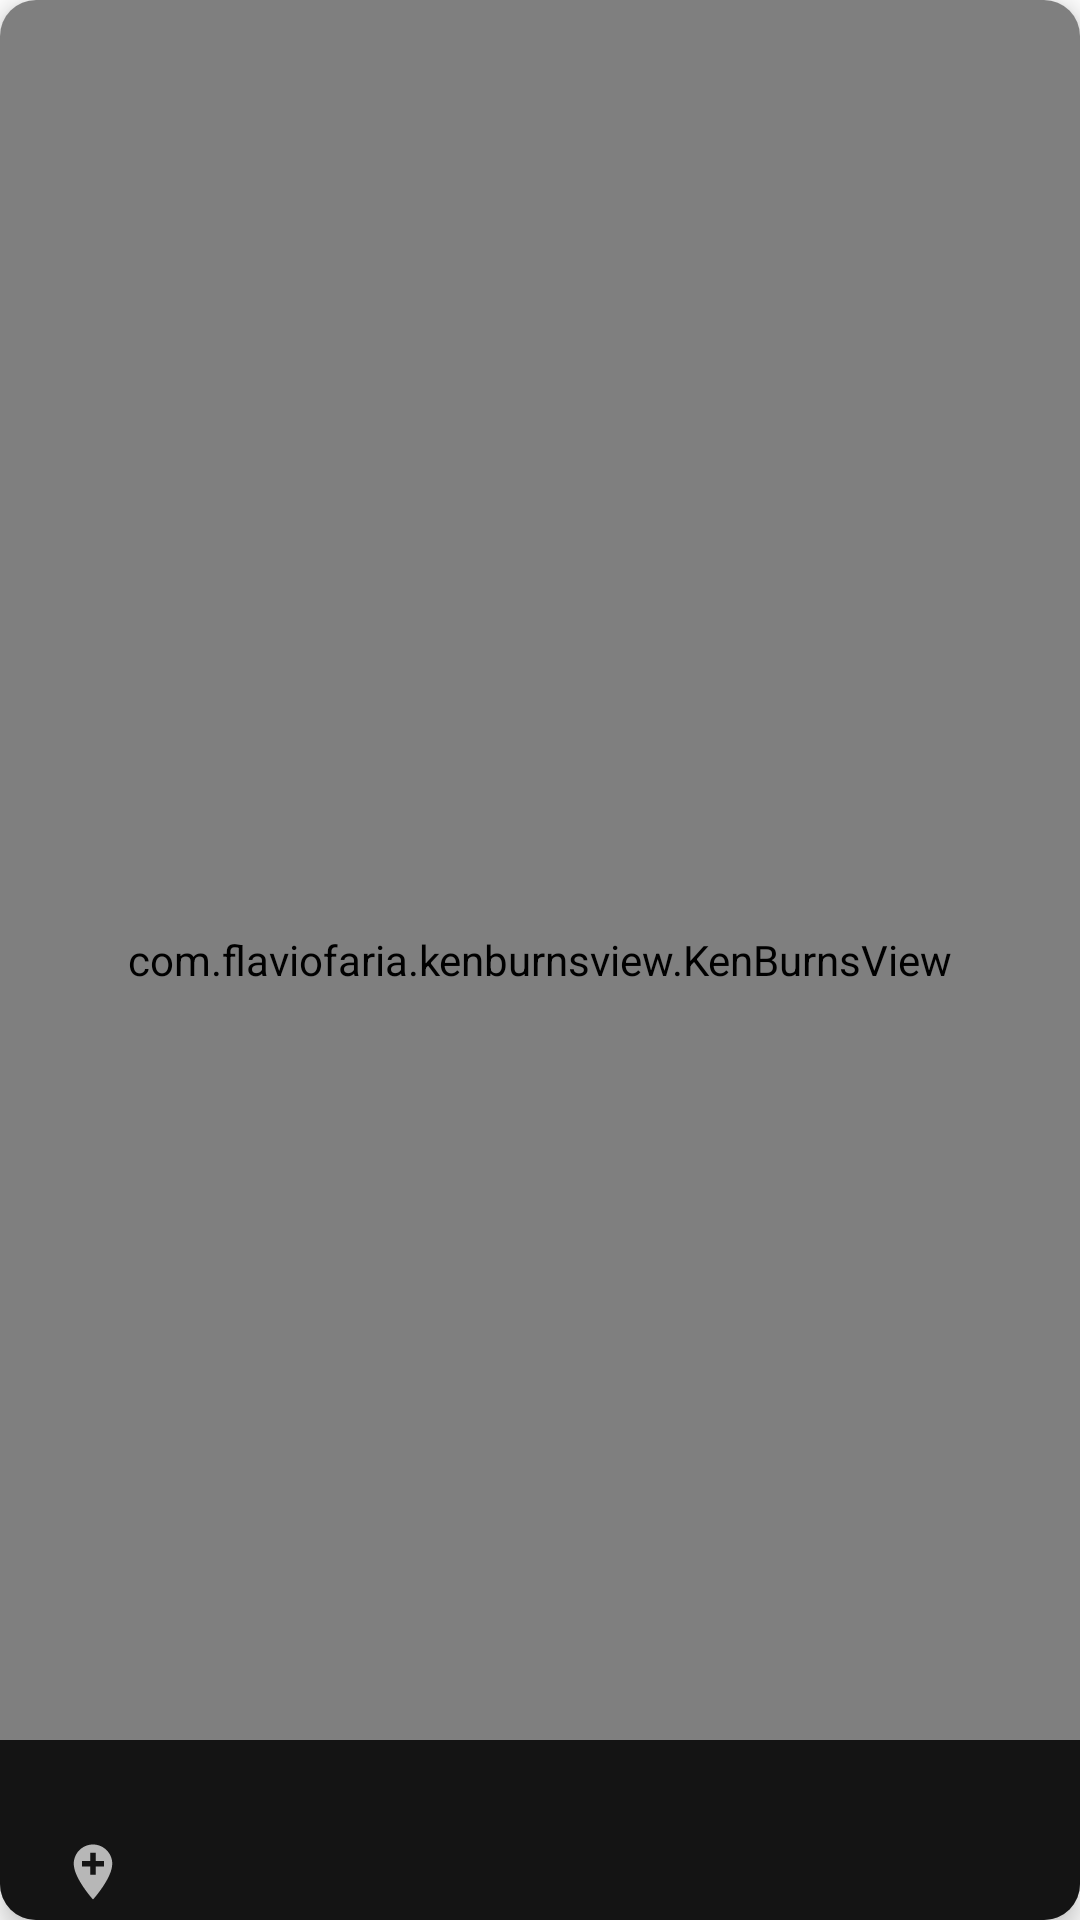

The Android layout XML behind this screen, and the referenced resources:
<!-- AndroidManifest.xml: application theme Theme.TroTot -->
<!-- res/layout/home_viewpaper_container.xml -->
<?xml version="1.0" encoding="utf-8"?>
<androidx.cardview.widget.CardView xmlns:android="http://schemas.android.com/apk/res/android"
    xmlns:app="http://schemas.android.com/apk/res-auto"
    android:layout_width="match_parent"
    android:layout_height="match_parent"
    android:layout_margin="10dp"
    app:cardCornerRadius="12dp"
    android:id="@+id/home_post_cardView"
    app:cardElevation="5dp">

    <androidx.constraintlayout.widget.ConstraintLayout
        android:layout_width="match_parent"
        android:layout_height="match_parent">

        <com.flaviofaria.kenburnsview.KenBurnsView
            android:id="@+id/kbvImage"
            android:layout_width="match_parent"
            android:layout_height="match_parent" />

        <View
            android:layout_width="match_parent"
            android:layout_height="0dp"
            android:background="#D6000000"
            app:layout_constraintBottom_toBottomOf="parent"
            app:layout_constraintTop_toTopOf="@id/home_post_title"
            />

        <ImageView
            android:id="@+id/home_ic_address"
            android:layout_width="22dp"
            android:layout_height="22dp"
            android:layout_marginStart="20dp"
            android:src="@drawable/ic_address"
            app:layout_constraintBottom_toBottomOf="@id/home_post_address"
            app:layout_constraintStart_toStartOf="parent"
            app:layout_constraintTop_toTopOf="@id/home_post_address" />

        <TextView
            android:id="@+id/home_post_address"
            android:ellipsize="end"
            android:maxLines="1"
            android:layout_width="0dp"
            android:layout_height="wrap_content"
            android:layout_marginStart="2dp"
            android:layout_marginEnd="20dp"
            android:layout_marginBottom="8dp"
            android:textColor="@color/primary"
            android:textSize="12dp"
            app:layout_constraintBottom_toBottomOf="parent"
            app:layout_constraintEnd_toEndOf="parent"
            app:layout_constraintStart_toEndOf="@id/home_ic_address" />

        <TextView
            android:id="@+id/home_post_title"
            android:ellipsize="end"
            android:maxLines="1"
            android:layout_width="match_parent"
            android:layout_height="wrap_content"
            android:layout_marginStart="20dp"
            android:layout_marginEnd="20dp"
            android:layout_marginBottom="2dp"
            android:paddingTop="4dp"
            android:textColor="@color/white"
            android:textSize="20dp"
            app:layout_constraintBottom_toTopOf="@id/home_ic_address"
            />


    </androidx.constraintlayout.widget.ConstraintLayout>

</androidx.cardview.widget.CardView>
<!-- resources referenced by this layout -->
<resources>
  <color name="primary">#06599A</color>
  <color name="white">#FFFFFFFF</color>
  <!-- drawable ic_address (drawable) -->
  <vector android:height="24dp" android:tint="#B7B7B7"
      android:viewportHeight="24" android:viewportWidth="24"
      android:width="24dp" xmlns:android="http://schemas.android.com/apk/res/android">
      <path android:fillColor="@android:color/white" android:pathData="M12,2C8.14,2 5,5.14 5,9c0,5.25 7,13 7,13s7,-7.75 7,-13c0,-3.86 -3.14,-7 -7,-7zM16,10h-3v3h-2v-3L8,10L8,8h3L11,5h2v3h3v2z"/>
  </vector>
  <style name="Theme.TroTot" parent="Theme.MaterialComponents.DayNight.NoActionBar">
          
          <item name="colorPrimary">@color/primary</item>
          <item name="colorPrimaryVariant">@color/primary</item>
          <item name="colorOnPrimary">@color/white</item>
          
          <item name="colorSecondary">@color/teal_200</item>
          <item name="colorSecondaryVariant">@color/teal_700</item>
          <item name="colorOnSecondary">@color/black</item>
          
          <item name="android:statusBarColor" tools:targetApi="l">@color/primary</item>
          
          <item name="windowActionBar">false</item>
      </style>
  <color name="teal_200">#FF03DAC5</color>
  <color name="teal_700">#FF018786</color>
  <color name="black">#FF000000</color>
</resources>
